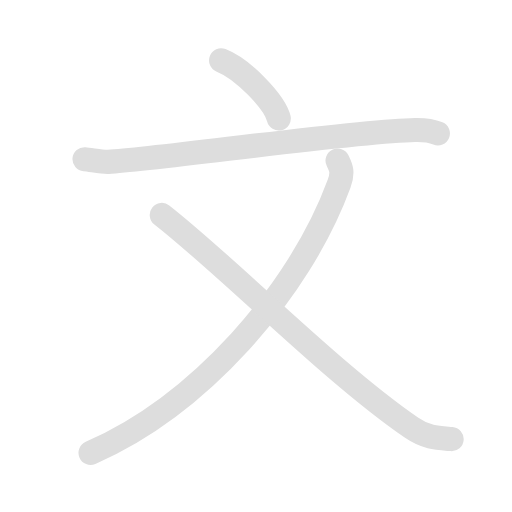
t = 0.00 s
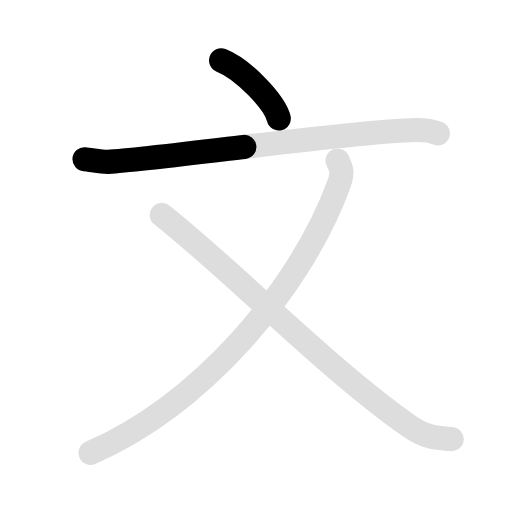
t = 1.30 s
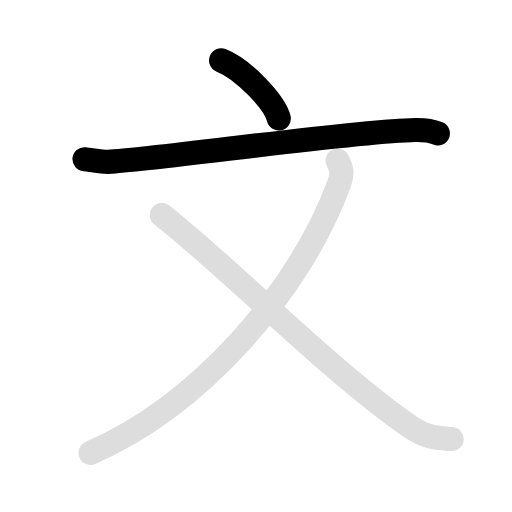
t = 2.60 s
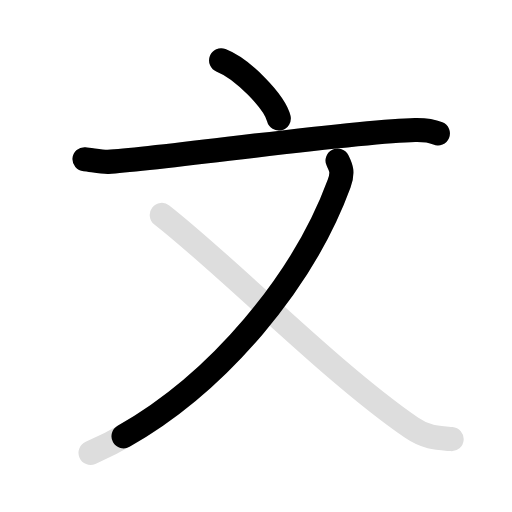
t = 3.50 s
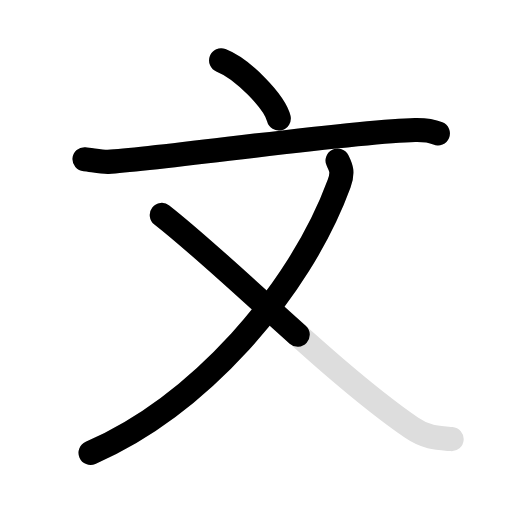
t = 4.75 s
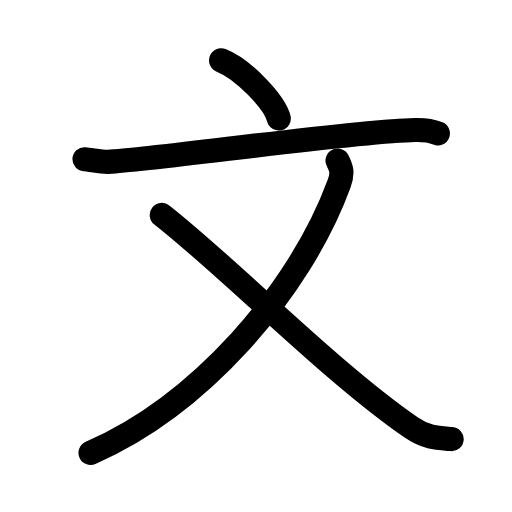
t = 6.10 s

The animated SVG that drew these frames (rendered in a browser with its animation timeline set to each time). Animation: 8 SMIL elements (animate=5,set=3); one cycle of 6.10 s, repeats indefinitely.

<svg id="kvg-06587-Kaisho" class="kanjivg" viewBox="0 0 106 106" width="106" height="106" xmlns="http://www.w3.org/2000/svg" xmlns:xlink="http://www.w3.org/1999/xlink" xml:space="preserve" version="1.1" baseProfile="full"><defs><style type="text/css">path.black{fill:none;stroke:black;stroke-width:5;stroke-linecap:round;stroke-linejoin:round;}path.grey{fill:none;stroke:#ddd;stroke-width:5;stroke-linecap:round;stroke-linejoin:round;}path.stroke{fill:none;stroke:black;stroke-width:5;stroke-linecap:round;stroke-linejoin:round;}text{font-size:16px;font-family:Segoe UI Symbol,Cambria Math,DejaVu Sans,Symbola,Quivira,STIX,Code2000;-webkit-touch-callout:none;cursor:pointer;-webkit-user-select:none;-khtml-user-select:none;-moz-user-select:none;-ms-user-select:none;user-select: none;}text:hover{color:#777;}#reset{font-weight:bold;}</style><marker id="markerStart" markerWidth="8" markerHeight="8" style="overflow:visible;"><circle cx="0" cy="0" r="1.5" style="stroke:none;fill:red;fill-opacity:0.5;"/></marker><marker id="markerEnd" style="overflow:visible;"><circle cx="0" cy="0" r="0.8" style="stroke:none;fill:blue;fill-opacity:0.5;"><animate attributeName="opacity" from="1" to="0" dur="3s" repeatCount="indefinite" /></circle></marker></defs><path d="M45.78,12.5c4.52,1.76,11.07,8.59,11.93,12.02" class="grey" /><path d="M17.5,32.97c1.27,0.1,3.66,0.6,4.9,0.54c10.35-0.51,49.98-6.31,63.53-6.6c2.09-0.04,3.16,0.05,4.72,0.69" class="grey" /><path d="M69.89,33.25c0.65,1.34,1.23,2.29,0.32,4.77c-8.31,22.6-29.18,46.01-51.46,55.73" class="grey" /><path d="M33.5,44.5c14.3,11.21,34.74,32.34,51.7,44.04c3.19,2.2,5.54,2.16,8.3,2.36" class="grey" /><path d="M45.78,12.5c4.52,1.76,11.07,8.59,11.93,12.02" class="stroke" stroke-dasharray="150"><animate attributeName="stroke-dashoffset" from="150" to="0" dur="1.8s" begin="0.0s" fill="freeze" /></path><path d="M17.5,32.97c1.27,0.1,3.66,0.6,4.9,0.54c10.35-0.51,49.98-6.31,63.53-6.6c2.09-0.04,3.16,0.05,4.72,0.69" class="stroke" stroke-dasharray="150"><set attributeName="opacity" to="0" dur="0.9s" /><animate attributeName="stroke-dashoffset" from="150" to="0" dur="1.8s" begin="0.9s" fill="freeze" /></path><path d="M69.89,33.25c0.65,1.34,1.23,2.29,0.32,4.77c-8.31,22.6-29.18,46.01-51.46,55.73" class="stroke" stroke-dasharray="150"><set attributeName="opacity" to="0" dur="2.6s" /><animate attributeName="stroke-dashoffset" from="150" to="0" dur="1.8s" begin="2.6s" fill="freeze" /></path><path d="M33.5,44.5c14.3,11.21,34.74,32.34,51.7,44.04c3.19,2.2,5.54,2.16,8.3,2.36" class="stroke" stroke-dasharray="150"><set attributeName="opacity" to="0" dur="4.3s" /><animate attributeName="stroke-dashoffset" from="150" to="0" dur="1.8s" begin="4.3s" fill="freeze" /></path></svg>
